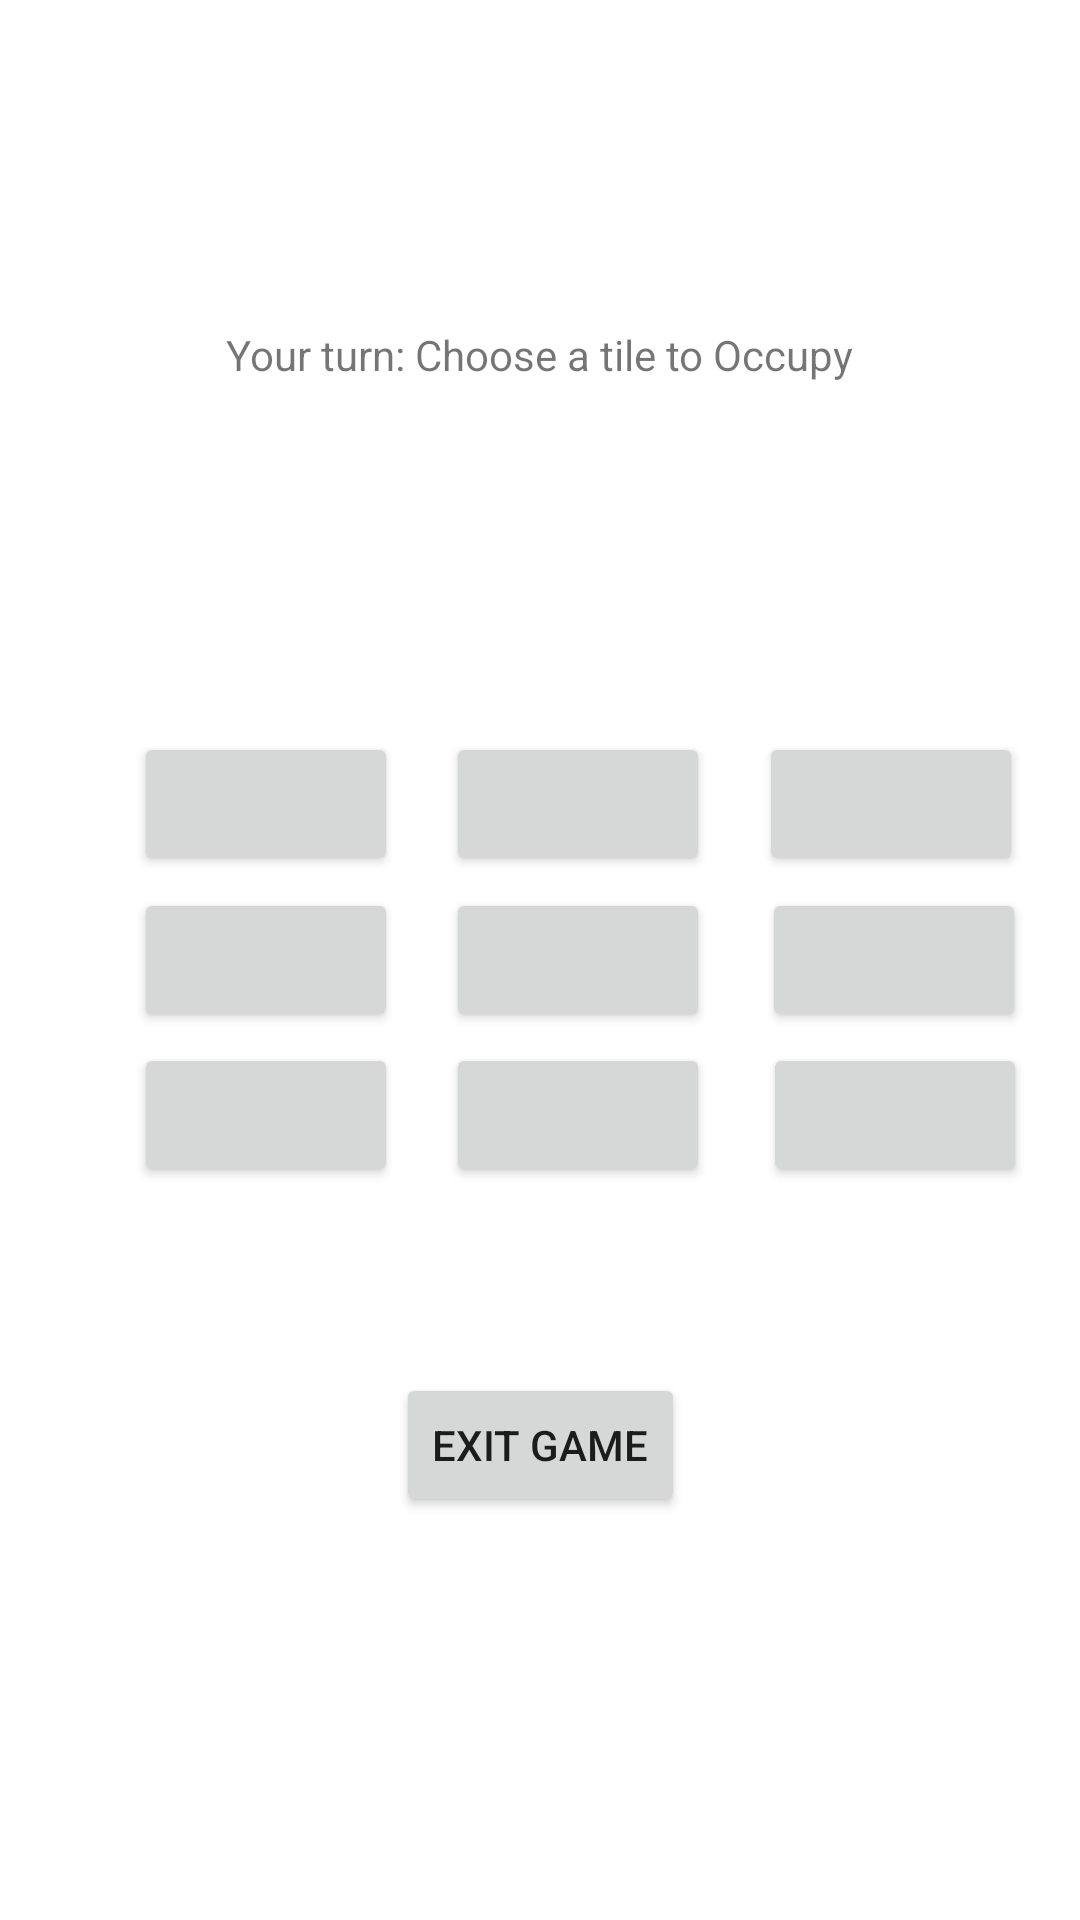

Layout XML and referenced resources for this Android screen:
<!-- AndroidManifest.xml: application theme Theme.TickTackToeGame -->
<!-- res/layout/game_screen.xml -->
<?xml version="1.0" encoding="utf-8"?>
<androidx.constraintlayout.widget.ConstraintLayout xmlns:android="http://schemas.android.com/apk/res/android"
    xmlns:app="http://schemas.android.com/apk/res-auto"
    xmlns:tools="http://schemas.android.com/tools"
    android:layout_width="match_parent"
    android:layout_height="match_parent">

    <Button
        android:id="@+id/btn8"
        android:layout_width="wrap_content"
        android:text=""
        android:layout_height="wrap_content"
        android:layout_marginStart="16dp"
        android:layout_marginEnd="167dp"
        app:layout_constraintBottom_toBottomOf="parent"
        app:layout_constraintEnd_toEndOf="parent"
        app:layout_constraintHorizontal_bias="0.0"
        app:layout_constraintStart_toEndOf="@+id/btn1"
        app:layout_constraintTop_toTopOf="parent"
        app:layout_constraintVertical_bias="0.587" />

    <Button
        android:id="@+id/btn2"
        android:text=""
        android:layout_width="wrap_content"
        android:layout_height="wrap_content"
        android:layout_marginStart="16dp"
        android:layout_marginEnd="167dp"
        app:layout_constraintBottom_toBottomOf="parent"
        app:layout_constraintEnd_toEndOf="parent"
        app:layout_constraintHorizontal_bias="0.0"
        app:layout_constraintStart_toEndOf="@+id/btn1"
        app:layout_constraintTop_toTopOf="parent"
        app:layout_constraintVertical_bias="0.412" />

    <Button
        android:id="@+id/btn9"
        android:text=""
        android:layout_width="wrap_content"
        android:layout_height="wrap_content"
        android:layout_marginStart="16dp"
        app:layout_constraintBottom_toBottomOf="parent"
        app:layout_constraintEnd_toEndOf="parent"
        app:layout_constraintHorizontal_bias="0.08"
        app:layout_constraintStart_toEndOf="@+id/btn2"
        app:layout_constraintTop_toTopOf="parent"
        app:layout_constraintVertical_bias="0.587" />

    <Button
        android:id="@+id/btn5"
        android:layout_width="wrap_content"
        android:text=""
        android:layout_height="wrap_content"
        android:layout_marginStart="16dp"
        android:layout_marginEnd="167dp"
        app:layout_constraintBottom_toBottomOf="parent"
        app:layout_constraintEnd_toEndOf="parent"
        app:layout_constraintHorizontal_bias="0.0"
        app:layout_constraintStart_toEndOf="@+id/btn1"
        app:layout_constraintTop_toTopOf="parent" />

    <Button
        android:id="@+id/btn3"
        android:layout_width="wrap_content"
        android:layout_height="wrap_content"
        android:layout_marginStart="16dp"
        app:layout_constraintBottom_toBottomOf="parent"
        app:layout_constraintEnd_toEndOf="parent"
        app:layout_constraintHorizontal_bias="0.016"
        app:layout_constraintStart_toEndOf="@+id/btn2"
        app:layout_constraintTop_toTopOf="parent"
        app:layout_constraintVertical_bias="0.412" />

    <Button
        android:id="@+id/btn7"
        android:layout_width="wrap_content"
        android:text=""
        android:layout_height="wrap_content"
        app:layout_constraintBottom_toBottomOf="parent"
        app:layout_constraintEnd_toEndOf="parent"
        app:layout_constraintHorizontal_bias="0.164"
        app:layout_constraintStart_toStartOf="parent"
        app:layout_constraintTop_toTopOf="parent"
        app:layout_constraintVertical_bias="0.587" />

    <Button
        android:id="@+id/btn6"
        android:layout_width="wrap_content"
        android:text=""
        android:layout_height="wrap_content"
        android:layout_marginStart="16dp"
        app:layout_constraintBottom_toBottomOf="parent"
        app:layout_constraintEnd_toEndOf="parent"
        app:layout_constraintHorizontal_bias="0.064"
        app:layout_constraintStart_toEndOf="@+id/btn2"
        app:layout_constraintTop_toTopOf="parent" />

    <Button
        android:id="@+id/btn4"
        android:layout_width="wrap_content"
        android:text=""
        android:layout_height="wrap_content"
        app:layout_constraintBottom_toBottomOf="parent"
        app:layout_constraintEnd_toEndOf="parent"
        app:layout_constraintHorizontal_bias="0.164"
        app:layout_constraintStart_toStartOf="parent"
        app:layout_constraintTop_toTopOf="parent" />

    <Button
        android:id="@+id/btn1"
        android:text=""
        android:layout_width="wrap_content"
        android:layout_height="wrap_content"
        app:layout_constraintBottom_toBottomOf="parent"
        app:layout_constraintEnd_toEndOf="parent"
        app:layout_constraintHorizontal_bias="0.164"
        app:layout_constraintStart_toStartOf="parent"
        app:layout_constraintTop_toTopOf="parent"
        app:layout_constraintVertical_bias="0.412" />

    <TextView
        android:id="@+id/txtGameStatus"
        android:layout_width="wrap_content"
        android:layout_height="wrap_content"
        android:text="Your turn: Choose a tile to Occupy"
        app:layout_constraintBottom_toBottomOf="parent"
        app:layout_constraintEnd_toEndOf="parent"
        app:layout_constraintStart_toStartOf="parent"
        app:layout_constraintTop_toTopOf="parent"
        app:layout_constraintVertical_bias="0.175" />

    <Button
        android:id="@+id/btnExitGame"
        android:layout_width="wrap_content"
        android:layout_height="wrap_content"
        android:text="Exit Game"
        app:layout_constraintBottom_toBottomOf="parent"
        app:layout_constraintEnd_toEndOf="parent"
        app:layout_constraintStart_toStartOf="parent"
        app:layout_constraintTop_toTopOf="parent"
        app:layout_constraintVertical_bias="0.773" />

</androidx.constraintlayout.widget.ConstraintLayout>
<!-- resources referenced by this layout -->
<resources>
  <style name="Theme.TickTackToeGame" parent="Theme.MaterialComponents.DayNight.DarkActionBar">
          
          <item name="colorPrimary">@color/purple_500</item>
          <item name="colorPrimaryVariant">@color/purple_700</item>
          <item name="colorOnPrimary">@color/white</item>
          
          <item name="colorSecondary">@color/teal_200</item>
          <item name="colorSecondaryVariant">@color/teal_700</item>
          <item name="colorOnSecondary">@color/black</item>
          
          <item name="android:statusBarColor">?attr/colorPrimaryVariant</item>
          
      </style>
  <!-- not gathered from this repository: default colours our renderer supplied (Android Studio template values) -->
  <color name="purple_500">#FF6200EE</color>
  <color name="purple_700">#FF3700B3</color>
  <color name="teal_200">#FF03DAC5</color>
  <color name="teal_700">#FF018786</color>
  <color name="black">#FF000000</color>
  <color name="white">#FFFFFFFF</color>
</resources>
